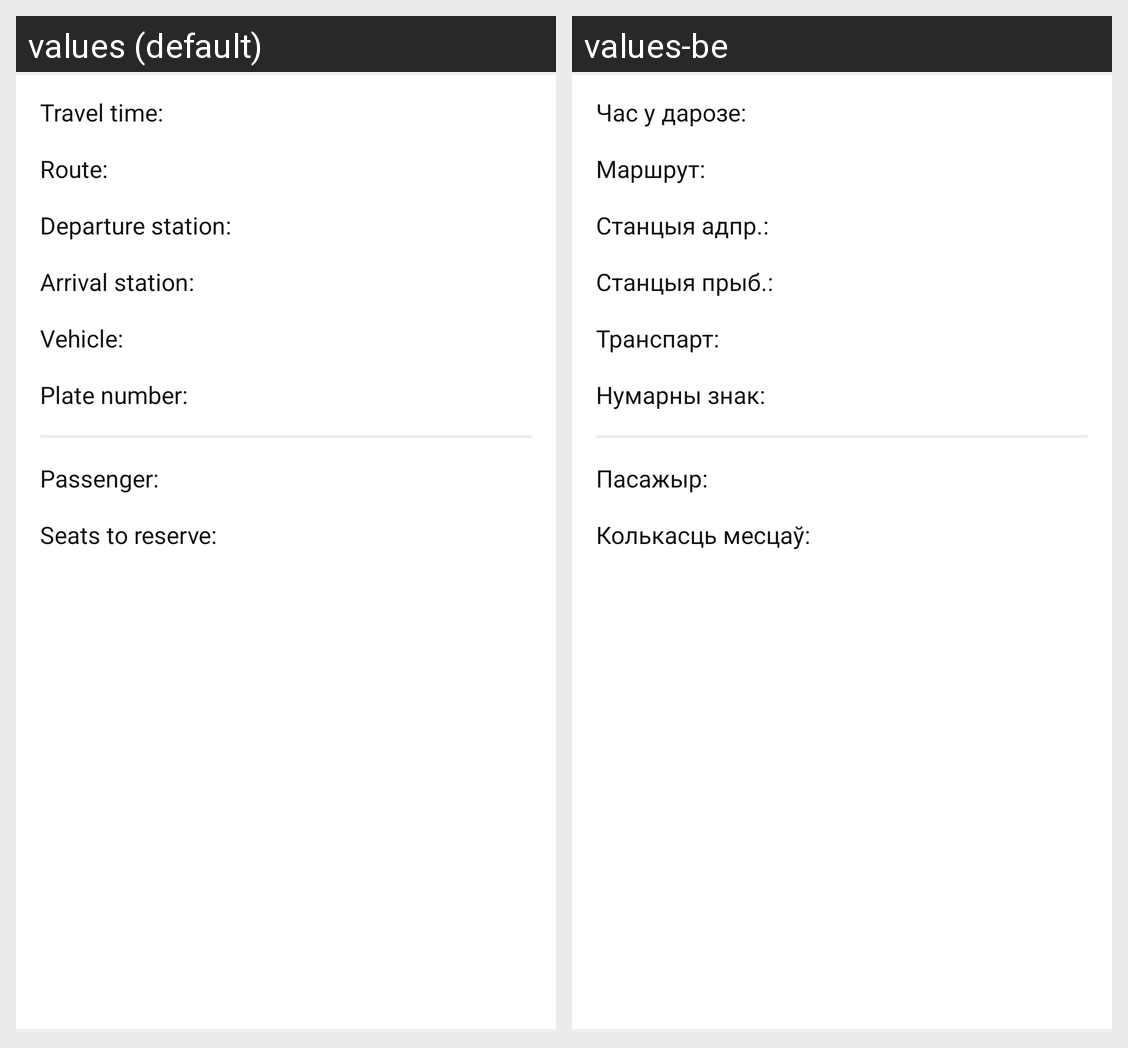

Translations of the strings shown on this Android screen, per locale in the grid:
Android screen res/layout/view_route_trip_summary.xml rendered under 2 locales, left to right: values (default), values-be. Device: Nexus 5 (rendered at 1080×1920; each locale shown at half size, 540×960, under a caption strip naming it); theme AppTheme.
Strings drawn on this screen, with the default value and each locale's value (text and hints the layout hard-codes, and strings that could not be matched under every locale, appear in the picture but are not listed):

label_travel_time
  values: Travel time:
  values-be: Час у дарозе:

label_trip_route
  values: Route:
  values-be: Маршрут:

label_departure_station
  values: Departure station:
  values-be: Станцыя адпр.:

label_arrival_station
  values: Arrival station:
  values-be: Станцыя прыб.:

label_vehicle
  values: Vehicle:
  values-be: Транспарт:

label_plate_number
  values: Plate number:
  values-be: Нумарны знак:

label_passenger
  values: Passenger:
  values-be: Пасажыр:

label_seats_to_reserve
  values: Seats to reserve:
  values-be: Колькасць месцаў:
